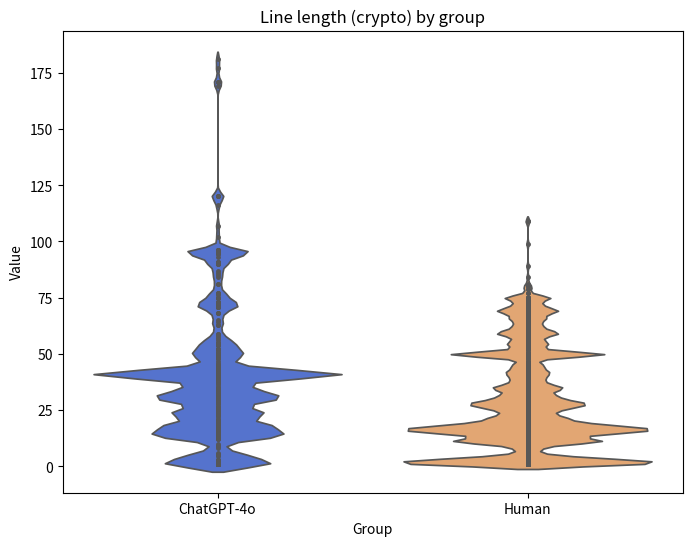

Here is the Python script that generated this plot:
import matplotlib.pyplot as plt
import seaborn as sns
import pandas as pd
import numpy as np
from scipy import stats

# Actual data arrays
group_a = [181, 177, 171, 171, 169, 120, 120, 120, 120, 116, 107, 102, 96, 96, 96, 96, 96, 95, 95, 95, 95, 95, 95, 95, 95, 95, 95, 95, 95, 95, 95, 95, 95, 95, 93, 91, 91, 91, 91, 90, 90, 90, 87, 86, 85, 84, 81, 81, 77, 77, 77, 76, 75, 75, 75, 73, 73, 73, 72, 72, 72, 72, 72, 72, 71, 71, 71, 71, 71, 71, 68, 68, 68, 65, 64, 63, 63, 59, 59, 58, 57, 56, 55, 55, 55, 55, 55, 55, 54, 54, 54, 52, 52, 52, 52, 52, 52, 52, 51, 51, 50, 50, 50, 50, 50, 50, 50, 49, 49, 49, 48, 48, 48, 48, 48, 47, 46, 45, 45, 45, 44, 44, 44, 44, 44, 44, 43, 43, 43, 43, 43, 43, 43, 43, 42, 42, 42, 41, 41, 41, 41, 41, 41, 41, 41, 41, 41, 41, 41, 41, 41, 41, 41, 41, 41, 41, 41, 41, 41, 41, 41, 41, 41, 41, 41, 41, 41, 41, 41, 41, 41, 41, 41, 41, 41, 41, 41, 41, 41, 41, 41, 41, 41, 41, 41, 41, 41, 41, 41, 41, 41, 41, 41, 41, 41, 41, 41, 41, 41, 41, 41, 41, 41, 41, 41, 41, 40, 40, 40, 40, 39, 39, 39, 39, 39, 39, 39, 39, 39, 38, 38, 38, 38, 38, 38, 37, 37, 36, 35, 35, 35, 35, 35, 35, 35, 35, 35, 35, 35, 35, 35, 34, 34, 33, 33, 33, 33, 33, 33, 33, 33, 32, 32, 32, 32, 32, 32, 32, 32, 32, 32, 32, 32, 32, 31, 31, 31, 30, 30, 30, 30, 30, 30, 30, 30, 30, 30, 30, 30, 30, 30, 30, 30, 30, 30, 30, 30, 30, 30, 30, 30, 30, 30, 30, 30, 29, 28, 28, 28, 27, 27, 26, 26, 26, 26, 26, 26, 26, 26, 26, 25, 25, 25, 24, 24, 24, 24, 24, 24, 23, 23, 23, 23, 23, 23, 23, 23, 23, 23, 23, 23, 23, 23, 23, 23, 23, 23, 23, 23, 23, 21, 21, 20, 20, 20, 20, 19, 19, 19, 19, 19, 19, 19, 19, 19, 19, 18, 18, 18, 18, 18, 18, 18, 18, 18, 18, 18, 18, 18, 17, 17, 17, 17, 17, 17, 17, 17, 17, 17, 17, 16, 16, 16, 16, 16, 16, 16, 15, 15, 15, 15, 15, 14, 14, 14, 14, 14, 14, 14, 14, 14, 14, 14, 14, 14, 14, 14, 14, 14, 14, 14, 14, 14, 13, 13, 13, 13, 13, 13, 13, 13, 13, 13, 13, 13, 13, 13, 13, 12, 12, 10, 9, 9, 8, 6, 5, 5, 5, 5, 5, 5, 5, 5, 5, 5, 5, 5, 5, 5, 3, 3, 3, 3, 3, 3, 3, 3, 2, 2, 2, 2, 1, 1, 1, 1, 1, 1, 1, 1, 1, 1, 1, 1, 1, 1, 1, 1, 1, 1, 1, 1, 1, 1, 1, 1, 1, 1, 1]
group_b = [109, 109, 99, 89, 84, 81, 80, 80, 79, 79, 77, 77, 75, 75, 75, 75, 75, 75, 75, 75, 75, 75, 75, 75, 75, 75, 75, 75, 75, 75, 75, 75, 75, 74, 74, 73, 73, 73, 73, 72, 72, 72, 72, 72, 72, 72, 72, 71, 71, 71, 71, 71, 70, 70, 70, 70, 70, 70, 70, 70, 69, 69, 69, 69, 69, 69, 69, 69, 69, 69, 69, 69, 69, 69, 69, 69, 69, 69, 69, 69, 69, 69, 68, 68, 68, 67, 67, 67, 67, 67, 67, 66, 66, 66, 66, 66, 66, 66, 66, 66, 66, 65, 65, 65, 65, 65, 65, 64, 64, 64, 64, 63, 63, 63, 63, 63, 63, 62, 62, 62, 62, 62, 62, 62, 61, 61, 61, 61, 61, 60, 60, 60, 60, 60, 60, 60, 60, 60, 60, 59, 59, 59, 59, 59, 59, 59, 59, 59, 59, 59, 59, 59, 59, 59, 59, 59, 59, 59, 59, 58, 58, 58, 58, 58, 57, 57, 57, 57, 56, 56, 56, 56, 56, 56, 56, 56, 55, 55, 55, 55, 55, 55, 54, 54, 54, 54, 54, 54, 54, 54, 54, 54, 54, 54, 53, 53, 53, 53, 52, 52, 52, 52, 52, 51, 51, 50, 50, 50, 50, 50, 50, 50, 50, 50, 50, 50, 50, 50, 50, 50, 50, 50, 50, 50, 50, 50, 50, 50, 50, 50, 50, 50, 50, 50, 50, 50, 50, 50, 50, 50, 50, 50, 50, 50, 50, 50, 50, 50, 50, 50, 50, 50, 50, 50, 50, 50, 50, 50, 50, 50, 50, 50, 50, 50, 50, 50, 50, 50, 50, 50, 50, 50, 49, 49, 49, 49, 49, 49, 49, 49, 49, 49, 49, 49, 49, 49, 48, 48, 48, 48, 48, 47, 47, 46, 46, 46, 46, 45, 45, 45, 45, 45, 45, 45, 45, 45, 44, 44, 44, 44, 44, 43, 43, 43, 43, 43, 43, 42, 42, 42, 42, 42, 42, 42, 42, 42, 42, 41, 41, 41, 41, 41, 41, 41, 41, 41, 41, 40, 40, 40, 40, 39, 39, 39, 39, 39, 39, 39, 39, 39, 39, 39, 38, 38, 37, 37, 37, 37, 37, 37, 37, 37, 37, 37, 37, 36, 36, 36, 36, 36, 35, 35, 35, 35, 35, 35, 35, 35, 35, 35, 35, 35, 35, 35, 35, 35, 35, 35, 35, 35, 35, 35, 35, 34, 34, 34, 34, 34, 34, 34, 34, 34, 34, 33, 33, 33, 33, 33, 33, 33, 33, 33, 32, 32, 32, 32, 32, 32, 31, 31, 31, 31, 31, 31, 31, 31, 31, 31, 31, 31, 31, 31, 31, 31, 31, 31, 31, 31, 30, 30, 30, 30, 29, 29, 29, 29, 29, 29, 29, 29, 29, 29, 29, 29, 29, 29, 29, 29, 29, 29, 29, 29, 29, 29, 29, 29, 28, 28, 28, 28, 28, 28, 28, 28, 28, 28, 28, 28, 28, 28, 28, 28, 28, 28, 28, 28, 28, 28, 28, 28, 27, 27, 27, 27, 27, 27, 27, 27, 27, 27, 27, 27, 27, 27, 27, 27, 27, 27, 27, 27, 27, 27, 27, 27, 27, 27, 26, 26, 26, 26, 26, 26, 26, 26, 26, 26, 26, 26, 26, 26, 25, 25, 25, 25, 25, 25, 25, 25, 25, 25, 25, 25, 25, 25, 24, 24, 24, 24, 24, 24, 24, 24, 24, 23, 23, 23, 23, 23, 23, 23, 23, 23, 22, 22, 22, 22, 22, 22, 22, 22, 22, 22, 22, 22, 22, 22, 21, 21, 21, 21, 21, 21, 21, 21, 21, 21, 21, 21, 21, 21, 21, 21, 21, 21, 21, 21, 21, 21, 21, 20, 20, 20, 20, 20, 20, 19, 19, 19, 19, 19, 19, 19, 19, 19, 19, 19, 19, 19, 19, 19, 19, 19, 19, 19, 19, 19, 19, 19, 19, 19, 19, 19, 19, 19, 19, 19, 19, 19, 19, 19, 19, 18, 18, 18, 18, 18, 18, 18, 18, 18, 18, 18, 18, 18, 18, 18, 18, 18, 18, 18, 18, 18, 18, 18, 18, 18, 17, 17, 17, 17, 17, 17, 17, 17, 17, 17, 17, 17, 17, 17, 17, 17, 17, 17, 17, 17, 17, 17, 17, 17, 17, 17, 17, 17, 17, 17, 17, 17, 17, 17, 17, 17, 17, 17, 17, 17, 17, 17, 17, 17, 17, 17, 17, 17, 17, 17, 17, 17, 17, 17, 17, 17, 17, 17, 17, 17, 16, 16, 16, 16, 16, 16, 16, 16, 16, 16, 16, 16, 16, 16, 16, 16, 16, 16, 16, 16, 16, 16, 16, 16, 16, 16, 16, 16, 16, 16, 16, 16, 16, 16, 16, 16, 16, 16, 16, 16, 16, 16, 16, 16, 16, 16, 16, 16, 16, 16, 16, 15, 15, 15, 15, 15, 15, 15, 15, 15, 15, 15, 15, 15, 15, 15, 15, 15, 15, 15, 15, 15, 15, 15, 15, 15, 15, 15, 15, 15, 15, 15, 15, 15, 15, 15, 15, 15, 15, 15, 15, 15, 14, 14, 14, 14, 14, 14, 14, 14, 14, 14, 14, 14, 14, 14, 14, 14, 14, 14, 14, 14, 14, 14, 14, 14, 13, 13, 13, 13, 13, 13, 13, 13, 13, 13, 12, 12, 12, 12, 12, 12, 12, 12, 12, 12, 12, 12, 12, 12, 12, 12, 12, 12, 12, 12, 12, 12, 12, 12, 12, 12, 12, 11, 11, 11, 11, 11, 11, 11, 11, 11, 11, 11, 11, 11, 11, 11, 11, 11, 11, 11, 11, 11, 11, 11, 11, 11, 11, 11, 11, 11, 11, 11, 11, 11, 11, 11, 11, 11, 11, 11, 11, 11, 11, 11, 11, 11, 11, 11, 11, 11, 10, 10, 10, 10, 10, 10, 10, 9, 9, 9, 9, 9, 9, 9, 9, 8, 8, 8, 8, 8, 8, 7, 7, 7, 7, 6, 6, 6, 5, 5, 5, 5, 5, 5, 5, 4, 4, 4, 4, 4, 4, 4, 4, 4, 4, 4, 4, 4, 4, 4, 4, 4, 4, 4, 4, 4, 4, 4, 3, 3, 3, 3, 3, 3, 3, 3, 3, 3, 3, 3, 3, 3, 3, 3, 3, 3, 3, 3, 3, 3, 3, 3, 3, 3, 3, 3, 3, 3, 3, 3, 3, 3, 3, 3, 3, 3, 3, 3, 3, 2, 2, 2, 2, 2, 2, 2, 2, 2, 2, 2, 2, 2, 2, 2, 2, 2, 2, 2, 2, 2, 2, 2, 2, 2, 2, 2, 2, 2, 2, 2, 2, 2, 2, 2, 2, 2, 2, 2, 2, 2, 2, 2, 2, 2, 2, 2, 2, 2, 2, 2, 2, 2, 2, 1, 1, 1, 1, 1, 1, 1, 1, 1, 1, 1, 1, 1, 1, 1, 1, 1, 1, 1, 1, 1, 1, 1, 1, 1, 1, 1, 1, 1, 1, 1, 1, 1, 1, 1, 1, 1, 1, 1, 1, 1, 1, 1, 1, 1, 1, 1, 1, 1, 1, 1, 1, 1, 1, 1, 1, 1, 1, 1, 1, 1, 1, 1, 1, 1, 1, 1, 1, 1, 1, 1, 1, 1, 1]

# Combine the data into a DataFrame
data = pd.DataFrame({
    'Value': group_a + group_b,
    'Group': ['ChatGPT-4o'] * len(group_a) + ['Human'] * len(group_b)
})

# Perform t-test
t_stat, p_value = stats.ttest_ind(group_a, group_b)

print(f"T-statistic: {t_stat}")
print(f"P-value: {p_value}")
print(f"Mean of ChatGPT-4o: {np.mean(group_a)}")
print(f"Mean of Human: {np.mean(group_b)}")

# Create the violin plot
plt.figure(figsize=(8, 6))
sns.violinplot(x='Group', y='Value', data=data, inner="point", density_norm="width", bw_adjust=0.2, hue="Group", palette={'ChatGPT-4o': 'royalblue', 'Human': 'sandybrown'})


# Add labels and title
plt.xlabel('Group')
plt.ylabel('Value')
plt.title('Line Length (Crypto) by group'.capitalize())

# Display the plot
plt.show()
